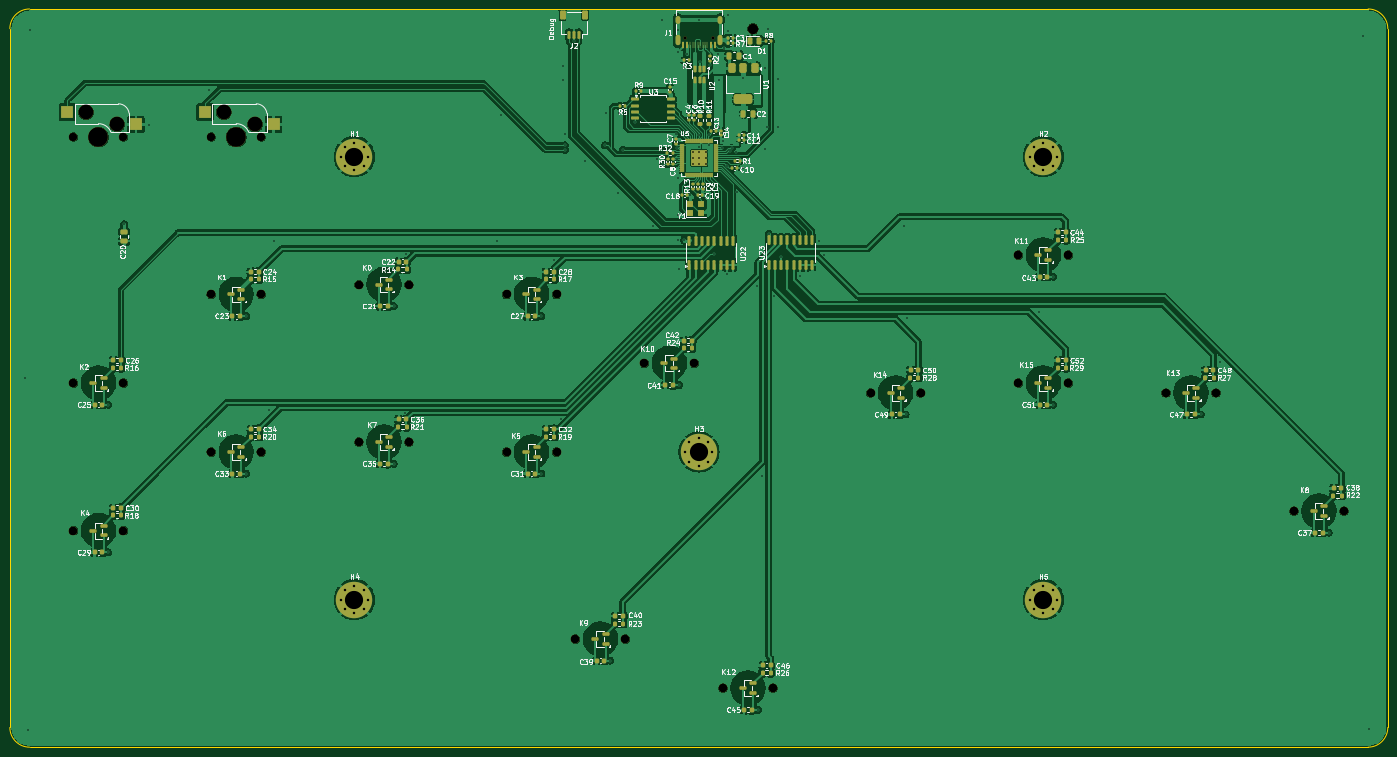
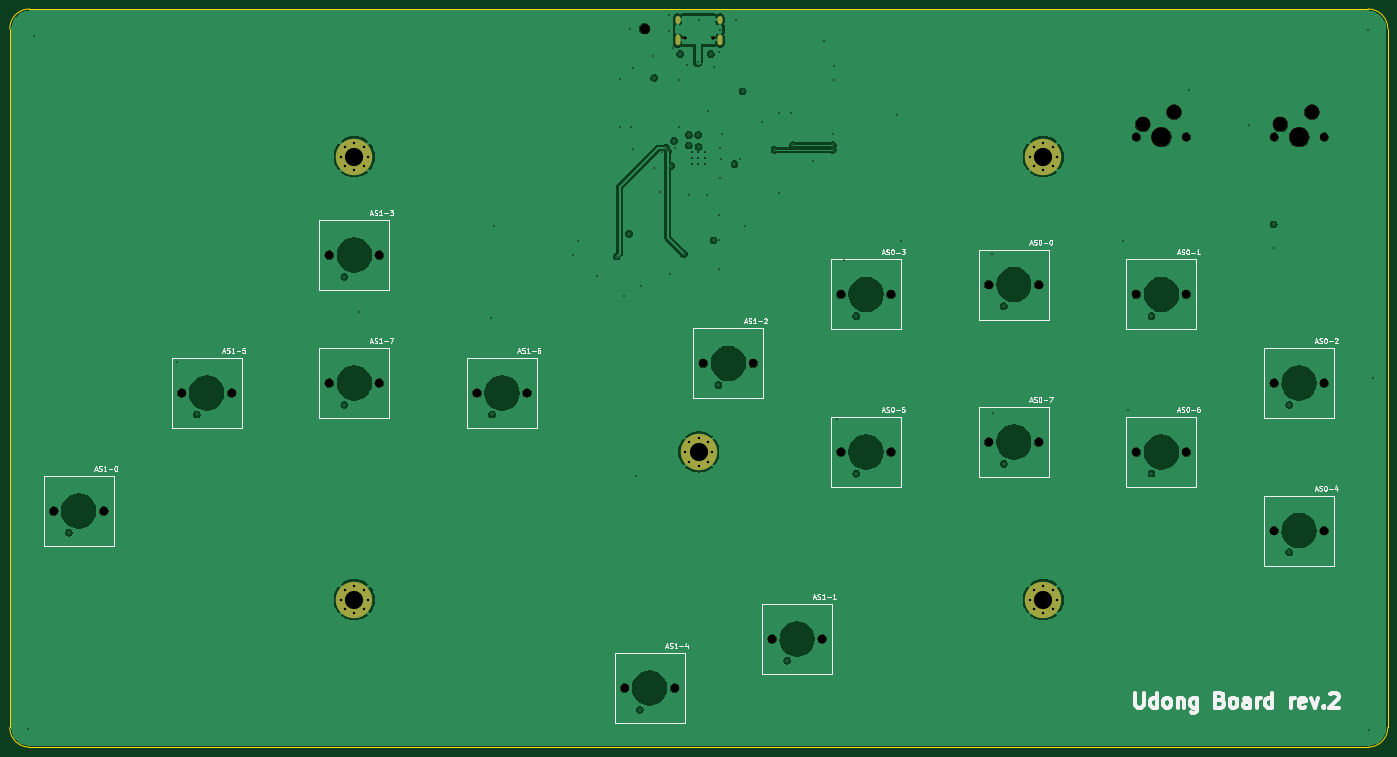
Circuit board: 13 layer files. Board 280.0 x 150.0 mm.
- bottom_copper: mainboard-B_Cu.gbr (161640 bytes)
- bottom_mask: mainboard-B_Mask.gbr (4209 bytes)
- paste: mainboard-B_Paste.gbr (503 bytes)
- bottom_silk: mainboard-B_Silkscreen.gbr (52495 bytes)
- outline: mainboard-Edge_Cuts.gbr (1072 bytes)
- top_copper: mainboard-F_Cu.gbr (364060 bytes)
- top_mask: mainboard-F_Mask.gbr (19873 bytes)
- paste: mainboard-F_Paste.gbr (16758 bytes)
- top_silk: mainboard-F_Silkscreen.gbr (194673 bytes)
- inner_copper: mainboard-In1_Cu.gbr (161096 bytes)
- inner_copper: mainboard-In2_Cu.gbr (279920 bytes)
- drill: mainboard-NPTH.drl (1453 bytes)
- drill: mainboard-PTH.drl (3570 bytes)

=== bottom_copper: mainboard-B_Cu.gbr (161640 bytes, source omitted) ===
=== bottom_mask: mainboard-B_Mask.gbr ===
G04 #@! TF.GenerationSoftware,KiCad,Pcbnew,8.0.3*
G04 #@! TF.CreationDate,2024-07-10T17:58:30+09:00*
G04 #@! TF.ProjectId,mainboard,6d61696e-626f-4617-9264-2e6b69636164,rev?*
G04 #@! TF.SameCoordinates,Original*
G04 #@! TF.FileFunction,Soldermask,Bot*
G04 #@! TF.FilePolarity,Negative*
%FSLAX46Y46*%
G04 Gerber Fmt 4.6, Leading zero omitted, Abs format (unit mm)*
G04 Created by KiCad (PCBNEW 8.0.3) date 2024-07-10 17:58:30*
%MOMM*%
%LPD*%
G01*
G04 APERTURE LIST*
%ADD10C,1.750000*%
%ADD11C,0.800000*%
%ADD12C,7.400000*%
%ADD13C,0.650000*%
%ADD14O,1.000000X2.100000*%
%ADD15O,1.000000X1.600000*%
%ADD16C,1.700000*%
%ADD17C,3.000000*%
%ADD18C,4.000000*%
%ADD19C,2.100000*%
G04 APERTURE END LIST*
D10*
G04 #@! TO.C,K12*
X214920000Y-178000000D03*
X225080000Y-178000000D03*
G04 #@! TD*
D11*
G04 #@! TO.C,H1*
X137225000Y-70000000D03*
X138037779Y-68037779D03*
X138037779Y-71962221D03*
X140000000Y-67225000D03*
D12*
X140000000Y-70000000D03*
D11*
X140000000Y-72775000D03*
X141962221Y-68037779D03*
X141962221Y-71962221D03*
X142775000Y-70000000D03*
G04 #@! TD*
D10*
G04 #@! TO.C,K14*
X244920000Y-118000000D03*
X255080000Y-118000000D03*
G04 #@! TD*
D13*
G04 #@! TO.C,J1*
X212884000Y-45800000D03*
X207104000Y-45800000D03*
D14*
X214314000Y-46330000D03*
D15*
X214314000Y-42150000D03*
D14*
X205674000Y-46330000D03*
D15*
X205674000Y-42150000D03*
G04 #@! TD*
D11*
G04 #@! TO.C,H3*
X207225000Y-130000000D03*
X208037779Y-128037779D03*
X208037779Y-131962221D03*
X210000000Y-127225000D03*
D12*
X210000000Y-130000000D03*
D11*
X210000000Y-132775000D03*
X211962221Y-128037779D03*
X211962221Y-131962221D03*
X212775000Y-130000000D03*
G04 #@! TD*
G04 #@! TO.C,H2*
X277225000Y-70000000D03*
X278037779Y-68037779D03*
X278037779Y-71962221D03*
X280000000Y-67225000D03*
D12*
X280000000Y-70000000D03*
D11*
X280000000Y-72775000D03*
X281962221Y-68037779D03*
X281962221Y-71962221D03*
X282775000Y-70000000D03*
G04 #@! TD*
G04 #@! TO.C,H5*
X277225000Y-160000000D03*
X278037779Y-158037779D03*
X278037779Y-161962221D03*
X280000000Y-157225000D03*
D12*
X280000000Y-160000000D03*
D11*
X280000000Y-162775000D03*
X281962221Y-158037779D03*
X281962221Y-161962221D03*
X282775000Y-160000000D03*
G04 #@! TD*
D10*
G04 #@! TO.C,K5*
X170920000Y-130000000D03*
X181080000Y-130000000D03*
G04 #@! TD*
G04 #@! TO.C,K8*
X330920000Y-142000000D03*
X341080000Y-142000000D03*
G04 #@! TD*
G04 #@! TO.C,K7*
X140920000Y-128000000D03*
X151080000Y-128000000D03*
G04 #@! TD*
G04 #@! TO.C,K13*
X304920000Y-118000000D03*
X315080000Y-118000000D03*
G04 #@! TD*
G04 #@! TO.C,K1*
X110920000Y-98000000D03*
X121080000Y-98000000D03*
G04 #@! TD*
G04 #@! TO.C,K4*
X82920000Y-146000000D03*
X93080000Y-146000000D03*
G04 #@! TD*
D16*
G04 #@! TO.C,SW3*
X121080000Y-66000000D03*
D17*
X119810000Y-63460000D03*
D18*
X116000000Y-66000000D03*
D17*
X113460000Y-60920000D03*
D16*
X110920000Y-66000000D03*
G04 #@! TD*
D10*
G04 #@! TO.C,K6*
X110920000Y-130000000D03*
X121080000Y-130000000D03*
G04 #@! TD*
D16*
G04 #@! TO.C,SW4*
X93080000Y-66000000D03*
D17*
X91810000Y-63460000D03*
D18*
X88000000Y-66000000D03*
D17*
X85460000Y-60920000D03*
D16*
X82920000Y-66000000D03*
G04 #@! TD*
D10*
G04 #@! TO.C,K10*
X198920000Y-112000000D03*
X209080000Y-112000000D03*
G04 #@! TD*
D11*
G04 #@! TO.C,H4*
X137225000Y-160000000D03*
X138037779Y-158037779D03*
X138037779Y-161962221D03*
X140000000Y-157225000D03*
D12*
X140000000Y-160000000D03*
D11*
X140000000Y-162775000D03*
X141962221Y-158037779D03*
X141962221Y-161962221D03*
X142775000Y-160000000D03*
G04 #@! TD*
D10*
G04 #@! TO.C,K2*
X82920000Y-116000000D03*
X93080000Y-116000000D03*
G04 #@! TD*
G04 #@! TO.C,K15*
X274920000Y-116000000D03*
X285080000Y-116000000D03*
G04 #@! TD*
G04 #@! TO.C,K9*
X184920000Y-168000000D03*
X195080000Y-168000000D03*
G04 #@! TD*
D19*
G04 #@! TO.C,*
X221000000Y-44000000D03*
G04 #@! TD*
D10*
G04 #@! TO.C,K3*
X170920000Y-98000000D03*
X181080000Y-98000000D03*
G04 #@! TD*
G04 #@! TO.C,K0*
X140920000Y-96000000D03*
X151080000Y-96000000D03*
G04 #@! TD*
G04 #@! TO.C,K11*
X274920000Y-90000000D03*
X285080000Y-90000000D03*
G04 #@! TD*
M02*

=== paste: mainboard-B_Paste.gbr ===
G04 #@! TF.GenerationSoftware,KiCad,Pcbnew,8.0.3*
G04 #@! TF.CreationDate,2024-07-10T17:58:29+09:00*
G04 #@! TF.ProjectId,mainboard,6d61696e-626f-4617-9264-2e6b69636164,rev?*
G04 #@! TF.SameCoordinates,Original*
G04 #@! TF.FileFunction,Paste,Bot*
G04 #@! TF.FilePolarity,Positive*
%FSLAX46Y46*%
G04 Gerber Fmt 4.6, Leading zero omitted, Abs format (unit mm)*
G04 Created by KiCad (PCBNEW 8.0.3) date 2024-07-10 17:58:29*
%MOMM*%
%LPD*%
G01*
G04 APERTURE LIST*
G04 APERTURE END LIST*
M02*

=== bottom_silk: mainboard-B_Silkscreen.gbr (52495 bytes, source omitted) ===
=== outline: mainboard-Edge_Cuts.gbr ===
G04 #@! TF.GenerationSoftware,KiCad,Pcbnew,8.0.3*
G04 #@! TF.CreationDate,2024-07-10T17:58:30+09:00*
G04 #@! TF.ProjectId,mainboard,6d61696e-626f-4617-9264-2e6b69636164,rev?*
G04 #@! TF.SameCoordinates,Original*
G04 #@! TF.FileFunction,Profile,NP*
%FSLAX46Y46*%
G04 Gerber Fmt 4.6, Leading zero omitted, Abs format (unit mm)*
G04 Created by KiCad (PCBNEW 8.0.3) date 2024-07-10 17:58:30*
%MOMM*%
%LPD*%
G01*
G04 APERTURE LIST*
G04 #@! TA.AperFunction,Profile*
%ADD10C,0.050000*%
G04 #@! TD*
G04 APERTURE END LIST*
D10*
X346000000Y-190000000D02*
X74000000Y-190000000D01*
X74000000Y-40000000D02*
X346000000Y-40000000D01*
X346000000Y-40000000D02*
G75*
G02*
X350000000Y-44000000I0J-4000000D01*
G01*
X350000000Y-44000000D02*
X350000000Y-186000000D01*
X74000000Y-190000000D02*
G75*
G02*
X70000000Y-186000000I0J4000000D01*
G01*
X350000000Y-186000000D02*
G75*
G02*
X346000000Y-190000000I-4000000J0D01*
G01*
X70000000Y-186000000D02*
X70000000Y-44000000D01*
X70000000Y-44000000D02*
G75*
G02*
X74000000Y-40000000I4000000J0D01*
G01*
M02*

=== top_copper: mainboard-F_Cu.gbr (364060 bytes, source omitted) ===
=== top_mask: mainboard-F_Mask.gbr (19873 bytes, source omitted) ===
=== paste: mainboard-F_Paste.gbr (16758 bytes, source omitted) ===
=== top_silk: mainboard-F_Silkscreen.gbr (194673 bytes, source omitted) ===
=== inner_copper: mainboard-In1_Cu.gbr (161096 bytes, source omitted) ===
=== inner_copper: mainboard-In2_Cu.gbr (279920 bytes, source omitted) ===
=== drill: mainboard-NPTH.drl ===
M48
; DRILL file {KiCad 8.0.3} date 2024-07-10T17:58:47+0900
; FORMAT={-:-/ absolute / inch / decimal}
; #@! TF.CreationDate,2024-07-10T17:58:47+09:00
; #@! TF.GenerationSoftware,Kicad,Pcbnew,8.0.3
; #@! TF.FileFunction,NonPlated,1,4,NPTH
FMAT,2
INCH
; #@! TA.AperFunction,NonPlated,NPTH,ComponentDrill
T1C0.0256
; #@! TA.AperFunction,NonPlated,NPTH,ComponentDrill
T2C0.0669
; #@! TA.AperFunction,NonPlated,NPTH,ComponentDrill
T3C0.0689
; #@! TA.AperFunction,NonPlated,NPTH,ComponentDrill
T4C0.0827
; #@! TA.AperFunction,NonPlated,NPTH,ComponentDrill
T5C0.1181
; #@! TA.AperFunction,NonPlated,NPTH,ComponentDrill
T6C0.1575
%
G90
G05
T1
X8.1537Y-1.8031
X8.3813Y-1.8031
T2
X3.2646Y-2.5984
X3.6646Y-2.5984
X4.3669Y-2.5984
X4.7669Y-2.5984
T3
X3.2646Y-4.5669
X3.2646Y-5.748
X3.6646Y-4.5669
X3.6646Y-5.748
X4.3669Y-3.8583
X4.3669Y-5.1181
X4.7669Y-3.8583
X4.7669Y-5.1181
X5.548Y-3.7795
X5.548Y-5.0394
X5.948Y-3.7795
X5.948Y-5.0394
X6.7291Y-3.8583
X6.7291Y-5.1181
X7.1291Y-3.8583
X7.1291Y-5.1181
X7.2803Y-6.6142
X7.6803Y-6.6142
X7.8315Y-4.4094
X8.2315Y-4.4094
X8.4614Y-7.0079
X8.8614Y-7.0079
X9.6425Y-4.6457
X10.0425Y-4.6457
X10.8236Y-3.5433
X10.8236Y-4.5669
X11.2236Y-3.5433
X11.2236Y-4.5669
X12.0047Y-4.6457
X12.4047Y-4.6457
X13.0283Y-5.5906
X13.4283Y-5.5906
T4
X8.7008Y-1.7323
T5
X3.3646Y-2.3984
X3.6146Y-2.4984
X4.4669Y-2.3984
X4.7169Y-2.4984
T6
X3.4646Y-2.5984
X4.5669Y-2.5984
M30

=== drill: mainboard-PTH.drl ===
M48
; DRILL file {KiCad 8.0.3} date 2024-07-10T17:58:47+0900
; FORMAT={-:-/ absolute / inch / decimal}
; #@! TF.CreationDate,2024-07-10T17:58:47+09:00
; #@! TF.GenerationSoftware,Kicad,Pcbnew,8.0.3
; #@! TF.FileFunction,Plated,1,4,PTH
FMAT,2
INCH
; #@! TA.AperFunction,Plated,PTH,ViaDrill
T1C0.0118
; #@! TA.AperFunction,Plated,PTH,ComponentDrill
T2C0.0138
; #@! TA.AperFunction,Plated,PTH,ComponentDrill
T3C0.0197
; #@! TA.AperFunction,Plated,PTH,ComponentDrill
T4C0.0236
; #@! TA.AperFunction,Plated,PTH,ComponentDrill
T5C0.1457
%
G90
G05
T1
X2.874Y-4.5276
X2.9035Y-7.3425
X2.9134Y-1.7421
X3.5433Y-5.9213
X3.5438Y-4.7402
X3.6693Y-3.2972
X3.6693Y-3.4862
X3.8661Y-2.5039
X4.3465Y-2.2205
X4.6462Y-4.0315
X4.6462Y-5.2913
X4.8327Y-4.7835
X4.872Y-3.435
X5.8273Y-3.9528
X5.8273Y-5.2126
X5.9154Y-4.8031
X5.9252Y-3.5335
X6.6535Y-3.4272
X6.685Y-2.4252
X7.0084Y-4.0315
X7.0084Y-5.2913
X7.1063Y-3.5827
X7.1654Y-4.8524
X7.185Y-2.0276
X7.185Y-2.1457
X7.1969Y-2.5787
X7.1969Y-2.6654
X7.1969Y-2.7008
X7.2677Y-1.8346
X7.3543Y-2.7874
X7.5157Y-2.6654
X7.5276Y-2.4094
X7.5595Y-6.7874
X7.622Y-3.0433
X7.6299Y-2.4094
X7.6614Y-2.7008
X7.7598Y-2.4803
X7.8976Y-3.315
X7.9173Y-2.2323
X7.937Y-2.7756
X7.9724Y-1.6614
X7.9823Y-2.815
X8.0827Y-2.5787
X8.0906Y-2.7756
X8.0941Y-2.6894
X8.0984Y-1.7402
X8.0984Y-2.9232
X8.1024Y-1.9193
X8.1024Y-3.2205
X8.1024Y-3.4252
X8.1067Y-3.6512
X8.1107Y-4.5827
X8.1496Y-2.0354
X8.1496Y-3.4252
X8.171Y-1.9352
X8.1909Y-2.3878
X8.2008Y-3.0669
X8.2677Y-1.6594
X8.2692Y-2.6767
X8.2717Y-2.5827
X8.2765Y-1.9976
X8.3425Y-3.0669
X8.3476Y-2.5827
X8.3476Y-2.6665
X8.3583Y-2.0236
X8.3858Y-3.5354
X8.4173Y-1.935
X8.4252Y-2.1398
X8.4252Y-2.5157
X8.4547Y-2.6886
X8.4646Y-2.6299
X8.4724Y-1.8878
X8.4902Y-2.8296
X8.4941Y-3.6929
X8.5039Y-1.6201
X8.5039Y-1.748
X8.5148Y-2.7126
X8.5305Y-2.6868
X8.563Y-2.7165
X8.5768Y-3.0394
X8.622Y-2.8445
X8.624Y-2.126
X8.6378Y-1.9528
X8.7303Y-3.7894
X8.7406Y-7.1811
X8.7697Y-5.315
X8.7953Y-2.6929
X8.7972Y-2.0492
X8.811Y-2.5197
X8.8189Y-1.7323
X8.8264Y-3.374
X8.8681Y-3.8681
X8.8976Y-2.1358
X8.8976Y-2.5197
X8.9252Y-3.5551
X9.0787Y-3.7087
X9.2323Y-3.435
X9.2717Y-3.5394
X9.9055Y-3.315
X9.9218Y-4.8189
X9.9311Y-4.0453
X10.9882Y-3.9961
X11.1029Y-3.7165
X11.1029Y-4.7402
X12.284Y-4.8189
X12.4409Y-4.3996
X13.3076Y-5.7638
X13.5827Y-1.7913
X13.6319Y-7.3327
T2
X8.2207Y-2.7165
X8.2207Y-2.7667
X8.2207Y-2.8169
X8.2709Y-2.7165
X8.2709Y-2.7667
X8.2709Y-2.8169
X8.3211Y-2.7165
X8.3211Y-2.7667
X8.3211Y-2.8169
T3
X5.4026Y-2.7559
X5.4026Y-6.2992
X5.4346Y-2.6787
X5.4346Y-2.8332
X5.4346Y-6.222
X5.4346Y-6.3765
X5.5118Y-2.6467
X5.5118Y-2.8652
X5.5118Y-6.19
X5.5118Y-6.4085
X5.5891Y-2.6787
X5.5891Y-2.8332
X5.5891Y-6.222
X5.5891Y-6.3765
X5.6211Y-2.7559
X5.6211Y-6.2992
X8.1585Y-5.1181
X8.1905Y-5.0409
X8.1905Y-5.1954
X8.2677Y-5.0089
X8.2677Y-5.2274
X8.345Y-5.0409
X8.345Y-5.1954
X8.377Y-5.1181
X10.9144Y-2.7559
X10.9144Y-6.2992
X10.9464Y-2.6787
X10.9464Y-2.8332
X10.9464Y-6.222
X10.9464Y-6.3765
X11.0236Y-2.6467
X11.0236Y-2.8652
X11.0236Y-6.19
X11.0236Y-6.4085
X11.1009Y-2.6787
X11.1009Y-2.8332
X11.1009Y-6.222
X11.1009Y-6.3765
X11.1329Y-2.7559
X11.1329Y-6.2992
T5
X5.5118Y-2.7559
X5.5118Y-6.2992
X8.2677Y-5.1181
X11.0236Y-2.7559
X11.0236Y-6.2992
T4
G00X8.0974Y-1.6713
M15
G01X8.0974Y-1.6476
M16
G05
G00X8.0974Y-1.8457
M15
G01X8.0974Y-1.8024
M16
G05
G00X8.4376Y-1.6713
M15
G01X8.4376Y-1.6476
M16
G05
G00X8.4376Y-1.8457
M15
G01X8.4376Y-1.8024
M16
G05
M30
